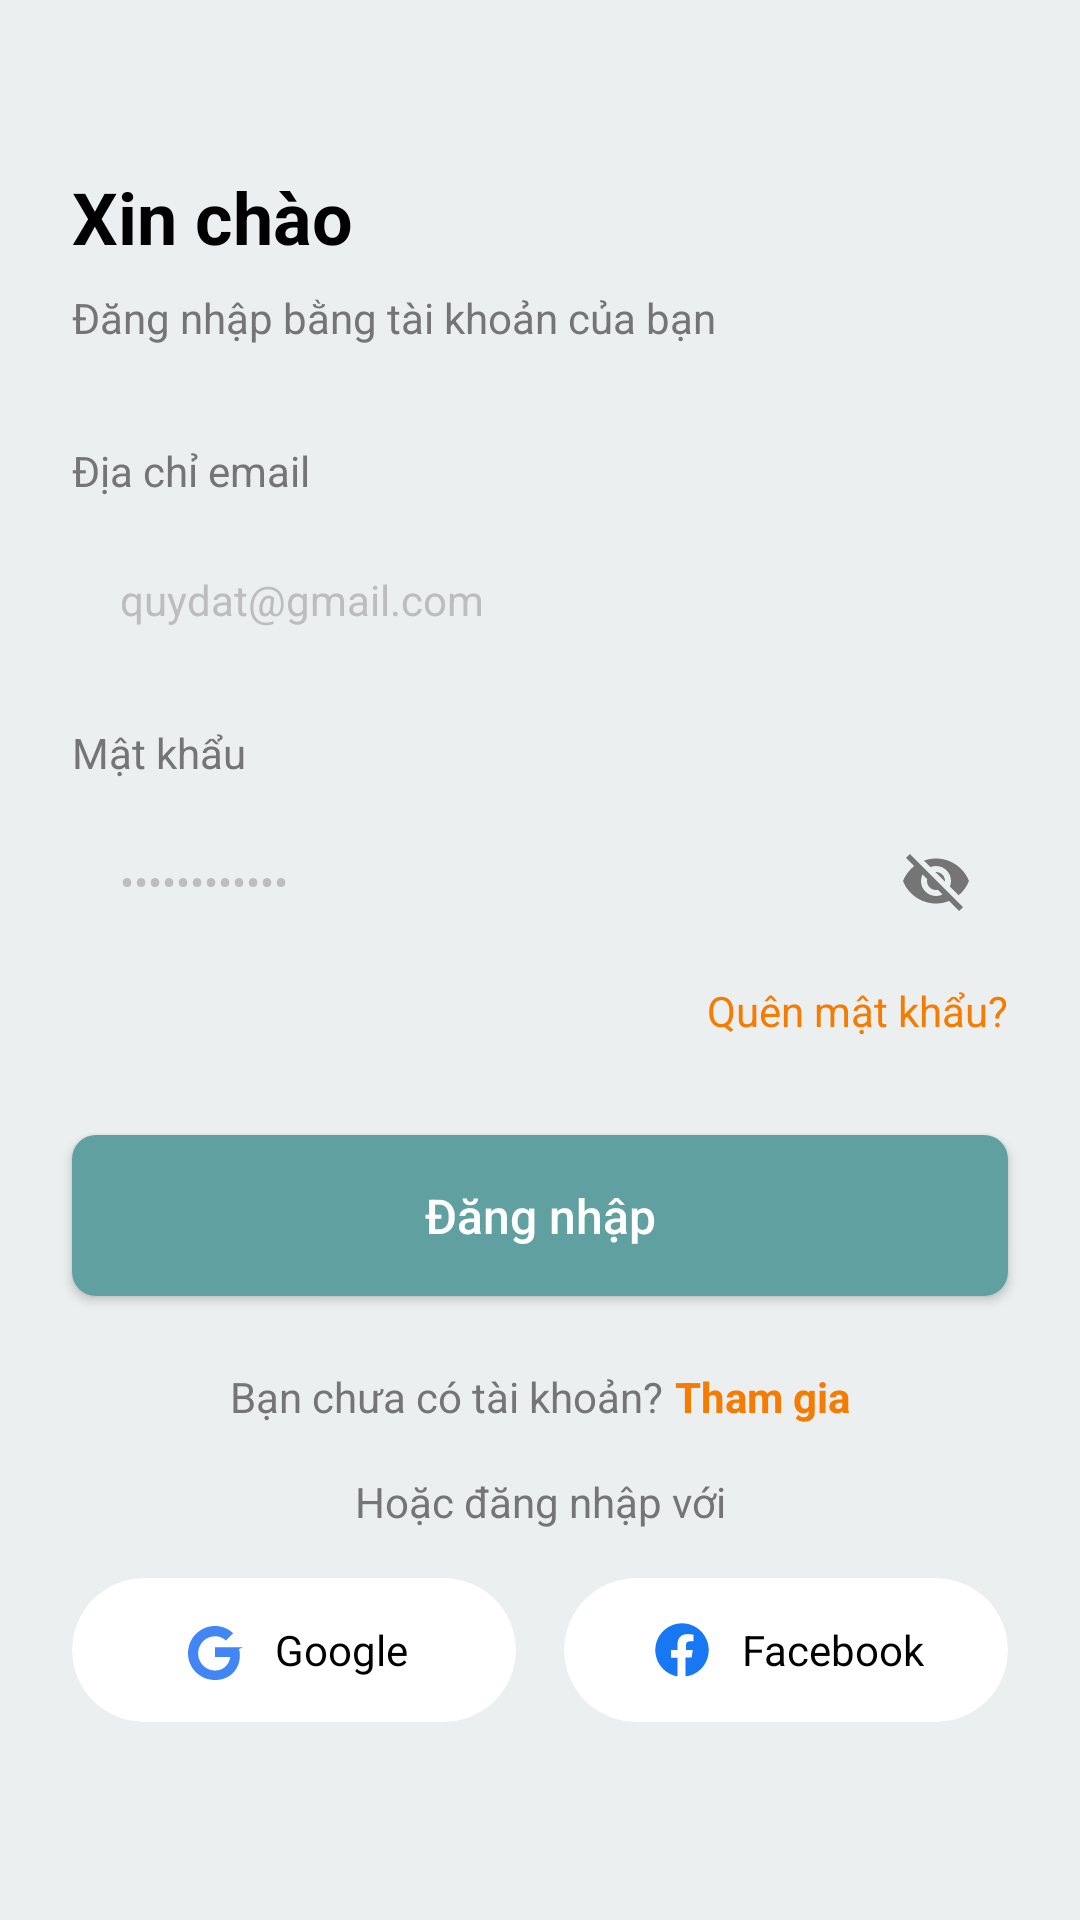

Android layout source for this screen:
<!-- AndroidManifest.xml: application theme Theme.Cinema_booking_mobile -->
<!-- res/layout/login.xml -->
<?xml version="1.0" encoding="utf-8"?>
<androidx.constraintlayout.widget.ConstraintLayout xmlns:android="http://schemas.android.com/apk/res/android"
    xmlns:app="http://schemas.android.com/apk/res-auto"
    xmlns:tools="http://schemas.android.com/tools"
    android:layout_width="match_parent"
    android:layout_height="match_parent"
    android:background="@color/colorBackground"
    tools:context=".activity.LoginActivity">

    <ImageButton
        android:id="@+id/backButton"
        android:layout_width="wrap_content"
        android:layout_height="wrap_content"
        android:layout_marginStart="16dp"
        android:layout_marginTop="16dp"
        android:background="?attr/selectableItemBackgroundBorderless"
        android:padding="8dp"
        android:src="@drawable/ic_back"
        app:layout_constraintStart_toStartOf="parent"
        app:layout_constraintTop_toTopOf="parent"
        android:contentDescription="@string/back_button" />

    <TextView
        android:id="@+id/tvTitle"
        android:layout_width="wrap_content"
        android:layout_height="wrap_content"
        android:layout_marginStart="24dp"
        android:layout_marginTop="24dp"
        android:text="@string/login_title"
        android:textColor="#000000"
        android:textSize="24sp"
        android:textStyle="bold"
        app:layout_constraintStart_toStartOf="parent"
        app:layout_constraintTop_toBottomOf="@+id/backButton" />

    <TextView
        android:id="@+id/tvSubtitle"
        android:layout_width="wrap_content"
        android:layout_height="wrap_content"
        android:layout_marginStart="24dp"
        android:layout_marginTop="8dp"
        android:text="@string/login_subtitle"
        android:textColor="#757575"
        android:textSize="14sp"
        app:layout_constraintStart_toStartOf="parent"
        app:layout_constraintTop_toBottomOf="@+id/tvTitle" />

    <TextView
        android:id="@+id/emailLabel"
        android:layout_width="wrap_content"
        android:layout_height="wrap_content"
        android:layout_marginStart="24dp"
        android:layout_marginTop="32dp"
        android:text="@string/email_address"
        android:textColor="#757575"
        android:textSize="14sp"
        app:layout_constraintStart_toStartOf="parent"
        app:layout_constraintTop_toBottomOf="@+id/tvSubtitle" />

    <com.google.android.material.textfield.TextInputEditText
        android:id="@+id/etEmail"
        android:layout_width="0dp"
        android:layout_height="wrap_content"
        android:layout_marginStart="24dp"
        android:layout_marginTop="8dp"
        android:layout_marginEnd="24dp"
        android:background="@drawable/edit_text_background"
        android:hint="@string/email_hint"
        android:inputType="textEmailAddress"
        android:padding="16dp"
        android:textColor="#000000"
        android:textColorHint="#BDBDBD"
        android:textSize="14sp"
        app:layout_constraintEnd_toEndOf="parent"
        app:layout_constraintStart_toStartOf="parent"
        app:layout_constraintTop_toBottomOf="@+id/emailLabel" />

    <TextView
        android:id="@+id/passwordLabel"
        android:layout_width="wrap_content"
        android:layout_height="wrap_content"
        android:layout_marginStart="24dp"
        android:layout_marginTop="16dp"
        android:text="@string/password"
        android:textColor="#757575"
        android:textSize="14sp"
        app:layout_constraintStart_toStartOf="parent"
        app:layout_constraintTop_toBottomOf="@+id/etEmail" />

    <RelativeLayout
        android:id="@+id/passwordContainer"
        android:layout_width="0dp"
        android:layout_height="wrap_content"
        android:layout_marginStart="24dp"
        android:layout_marginTop="8dp"
        android:layout_marginEnd="24dp"
        android:background="@drawable/edit_text_background"
        app:layout_constraintEnd_toEndOf="parent"
        app:layout_constraintStart_toStartOf="parent"
        app:layout_constraintTop_toBottomOf="@+id/passwordLabel">

        <com.google.android.material.textfield.TextInputEditText
            android:id="@+id/etPassword"
            android:layout_width="match_parent"
            android:layout_height="wrap_content"
            android:background="@null"
            android:hint="@string/password_hint"
            android:inputType="textPassword"
            android:padding="16dp"
            android:textColor="#000000"
            android:textColorHint="#BDBDBD"
            android:textSize="14sp" />

        <ImageButton
            android:id="@+id/togglePasswordVisibility"
            android:layout_width="48dp"
            android:layout_height="48dp"
            android:layout_alignParentEnd="true"
            android:layout_centerVertical="true"
            android:background="?attr/selectableItemBackgroundBorderless"
            android:contentDescription="@string/toggle_password_visibility"
            android:src="@drawable/ic_visibility_off" />
    </RelativeLayout>

    <TextView
        android:id="@+id/tvForgotPassword"
        android:layout_width="wrap_content"
        android:layout_height="wrap_content"
        android:layout_marginTop="8dp"
        android:layout_marginEnd="24dp"
        android:text="@string/forgot_password"
        android:textColor="#F57C00"
        android:textSize="14sp"
        app:layout_constraintEnd_toEndOf="parent"
        app:layout_constraintTop_toBottomOf="@+id/passwordContainer" />

    <Button
        android:id="@+id/btnLogin"
        android:layout_width="0dp"
        android:layout_height="wrap_content"
        android:layout_marginStart="24dp"
        android:layout_marginTop="32dp"
        android:layout_marginEnd="24dp"
        android:background="@drawable/login_button_background"
        android:paddingTop="16dp"
        android:paddingBottom="16dp"
        android:text="@string/login_button"
        android:textAllCaps="false"
        android:textColor="#FFFFFF"
        android:textSize="16sp"
        app:layout_constraintEnd_toEndOf="parent"
        app:layout_constraintStart_toStartOf="parent"
        app:layout_constraintTop_toBottomOf="@+id/tvForgotPassword" />

    <LinearLayout
        android:id="@+id/noAccountContainer"
        android:layout_width="wrap_content"
        android:layout_height="wrap_content"
        android:layout_marginTop="24dp"
        android:orientation="horizontal"
        app:layout_constraintEnd_toEndOf="parent"
        app:layout_constraintStart_toStartOf="parent"
        app:layout_constraintTop_toBottomOf="@+id/btnLogin">

        <TextView
            android:layout_width="wrap_content"
            android:layout_height="wrap_content"
            android:text="@string/no_account"
            android:textColor="#757575"
            android:textSize="14sp" />

        <TextView
            android:id="@+id/tvRegister"
            android:layout_width="wrap_content"
            android:layout_height="wrap_content"
            android:layout_marginStart="4dp"
            android:text="@string/signup"
            android:textColor="#F57C00"
            android:textSize="14sp"
            android:textStyle="bold" />
    </LinearLayout>

    <TextView
        android:id="@+id/orLoginWithText"
        android:layout_width="wrap_content"
        android:layout_height="wrap_content"
        android:layout_marginTop="16dp"
        android:text="@string/or_login_with"
        android:textColor="#757575"
        android:textSize="14sp"
        app:layout_constraintEnd_toEndOf="parent"
        app:layout_constraintStart_toStartOf="parent"
        app:layout_constraintTop_toBottomOf="@+id/noAccountContainer" />

    <LinearLayout
        android:id="@+id/socialLoginContainer"
        android:layout_width="match_parent"
        android:layout_height="wrap_content"
        android:layout_marginStart="24dp"
        android:layout_marginTop="16dp"
        android:layout_marginEnd="24dp"
        android:gravity="center"
        android:orientation="horizontal"
        app:layout_constraintEnd_toEndOf="parent"
        app:layout_constraintStart_toStartOf="parent"
        app:layout_constraintTop_toBottomOf="@+id/orLoginWithText">

        <androidx.cardview.widget.CardView
            android:id="@+id/googleLoginButton"
            android:layout_width="0dp"
            android:layout_height="wrap_content"
            android:layout_marginEnd="8dp"
            android:layout_weight="1"
            app:cardCornerRadius="24dp"
            app:cardElevation="0dp">

            <LinearLayout
                android:layout_width="match_parent"
                android:layout_height="wrap_content"
                android:gravity="center"
                android:padding="12dp">

                <ImageView
                    android:layout_width="24dp"
                    android:layout_height="24dp"
                    android:contentDescription="@string/google_login"
                    android:src="@drawable/ic_google" />

                <TextView
                    android:layout_width="wrap_content"
                    android:layout_height="wrap_content"
                    android:layout_marginStart="8dp"
                    android:text="@string/google"
                    android:textColor="#000000"
                    android:textSize="14sp" />
            </LinearLayout>
        </androidx.cardview.widget.CardView>

        <androidx.cardview.widget.CardView
            android:id="@+id/facebookLoginButton"
            android:layout_width="0dp"
            android:layout_height="wrap_content"
            android:layout_marginStart="8dp"
            android:layout_weight="1"
            app:cardCornerRadius="24dp"
            app:cardElevation="0dp">

            <LinearLayout
                android:layout_width="match_parent"
                android:layout_height="wrap_content"
                android:gravity="center"
                android:padding="12dp">

                <ImageView
                    android:layout_width="24dp"
                    android:layout_height="24dp"
                    android:contentDescription="@string/facebook_login"
                    android:src="@drawable/ic_facebook" />

                <TextView
                    android:layout_width="wrap_content"
                    android:layout_height="wrap_content"
                    android:layout_marginStart="8dp"
                    android:text="@string/facebook"
                    android:textColor="#000000"
                    android:textSize="14sp" />
            </LinearLayout>
        </androidx.cardview.widget.CardView>
    </LinearLayout>

    <ProgressBar
        android:id="@+id/progressBar"
        android:layout_width="wrap_content"
        android:layout_height="wrap_content"
        android:visibility="gone"
        app:layout_constraintBottom_toBottomOf="parent"
        app:layout_constraintEnd_toEndOf="parent"
        app:layout_constraintStart_toStartOf="parent"
        app:layout_constraintTop_toTopOf="parent" />

</androidx.constraintlayout.widget.ConstraintLayout>
<!-- resources referenced by this layout -->
<resources>
  <color name="colorBackground">#EBEFF0</color>
  <!-- drawable ic_facebook (drawable) -->
  <?xml version="1.0" encoding="utf-8"?>
  <vector xmlns:android="http://schemas.android.com/apk/res/android"
      android:width="24dp"
      android:height="24dp"
      android:viewportWidth="24"
      android:viewportHeight="24">
      <path
          android:fillColor="#1877F2"
          android:pathData="M20.9,12c0,-4.9 -4,-8.9 -8.9,-8.9S3.1,7.1 3.1,12c0,4.4 3.2,8.1 7.4,8.8v-6.2H8.3V12h2.2v-1.9c0,-2.2 1.3,-3.4 3.3,-3.4 1,0 2,0.2 2,0.2v2.2h-1.1c-1.1,0 -1.4,0.7 -1.4,1.4V12h2.3l-0.4,2.5h-2V20.8c4.3,-0.5 7.7,-4.2 7.7,-8.8z"/>
  </vector>
  <!-- drawable ic_google (drawable) -->
  <?xml version="1.0" encoding="utf-8"?>
  <vector xmlns:android="http://schemas.android.com/apk/res/android"
      android:width="24dp"
      android:height="24dp"
      android:viewportWidth="24"
      android:viewportHeight="24">
      <path
          android:fillColor="#4285F4"
          android:pathData="M21.35,11.1H12v3.2h5.14c-0.24,1.557 -1.54,4.547 -5.14,4.547 -3.095,0 -5.626,-2.556 -5.626,-5.712 0,-3.153 2.53,-5.707 5.626,-5.707 1.767,0 2.944,0.753 3.594,1.404l2.464,-2.403C16.455,4.92 14.407,4 12,4c-4.983,0 -9,4.046 -9,9.062C3,18.075 7.017,22 12,22c4.857,0 8.288,-3.438 8.288,-8.283 0,-0.735 -0.127,-1.437 -0.272,-2.053z"/>
  </vector>
  <!-- drawable ic_visibility_off (drawable) -->
  <?xml version="1.0" encoding="utf-8"?>
  <vector xmlns:android="http://schemas.android.com/apk/res/android"
      android:width="24dp"
      android:height="24dp"
      android:viewportWidth="24"
      android:viewportHeight="24">
      <path
          android:fillColor="#757575"
          android:pathData="M12,7c2.76,0 5,2.24 5,5 0,0.65 -0.13,1.26 -0.36,1.83l2.92,2.92c1.51,-1.26 2.7,-2.89 3.43,-4.75 -1.73,-4.39 -6,-7.5 -11,-7.5 -1.4,0 -2.74,0.25 -3.98,0.7l2.16,2.16C10.74,7.13 11.35,7 12,7zM2,4.27l2.28,2.28 0.46,0.46C3.08,8.3 1.78,10.02 1,12c1.73,4.39 6,7.5 11,7.5 1.55,0 3.03,-0.3 4.38,-0.84l0.42,0.42L19.73,22 21,20.73 3.27,3 2,4.27zM7.53,9.8l1.55,1.55c-0.05,0.21 -0.08,0.43 -0.08,0.65 0,1.66 1.34,3 3,3 0.22,0 0.44,-0.03 0.65,-0.08l1.55,1.55c-0.67,0.33 -1.41,0.53 -2.2,0.53 -2.76,0 -5,-2.24 -5,-5 0,-0.79 0.2,-1.53 0.53,-2.2zM11.84,9.02l3.15,3.15 0.02,-0.16c0,-1.66 -1.34,-3 -3,-3l-0.17,0.01z"/>
  </vector>
  <!-- drawable login_button_background (drawable) -->
  <?xml version="1.0" encoding="utf-8"?>
  <shape xmlns:android="http://schemas.android.com/apk/res/android">
      <solid android:color="#61A0A0" />
      <corners android:radius="8dp" />
  </shape>
  <string name="back_button">Quay lại</string>
  <string name="email_address">Địa chỉ email</string>
  <string name="email_hint">quydat@gmail.com</string>
  <string name="facebook">Facebook</string>
  <string name="facebook_login">Đăng nhập bằng Facebook</string>
  <string name="forgot_password">Quên mật khẩu?</string>
  <string name="google">Google</string>
  <string name="google_login">Đăng nhập bằng Google</string>
  <string name="login_button">Đăng nhập</string>
  <string name="login_subtitle">Đăng nhập bằng tài khoản của bạn</string>
  <string name="login_title">Xin chào</string>
  <string name="no_account">Bạn chưa có tài khoản?</string>
  <string name="or_login_with">Hoặc đăng nhập với</string>
  <string name="password">Mật khẩu</string>
  <string name="password_hint">••••••••••••</string>
  <string name="signup">Tham gia</string>
  <string name="toggle_password_visibility">Hiển thị/Ẩn mật khẩu</string>
  <style name="Theme.Cinema_booking_mobile" parent="Base.Theme.Cinema_booking_mobile" />
  <style name="Base.Theme.Cinema_booking_mobile" parent="Theme.AppCompat.Light.NoActionBar">
          
          
      </style>
</resources>
